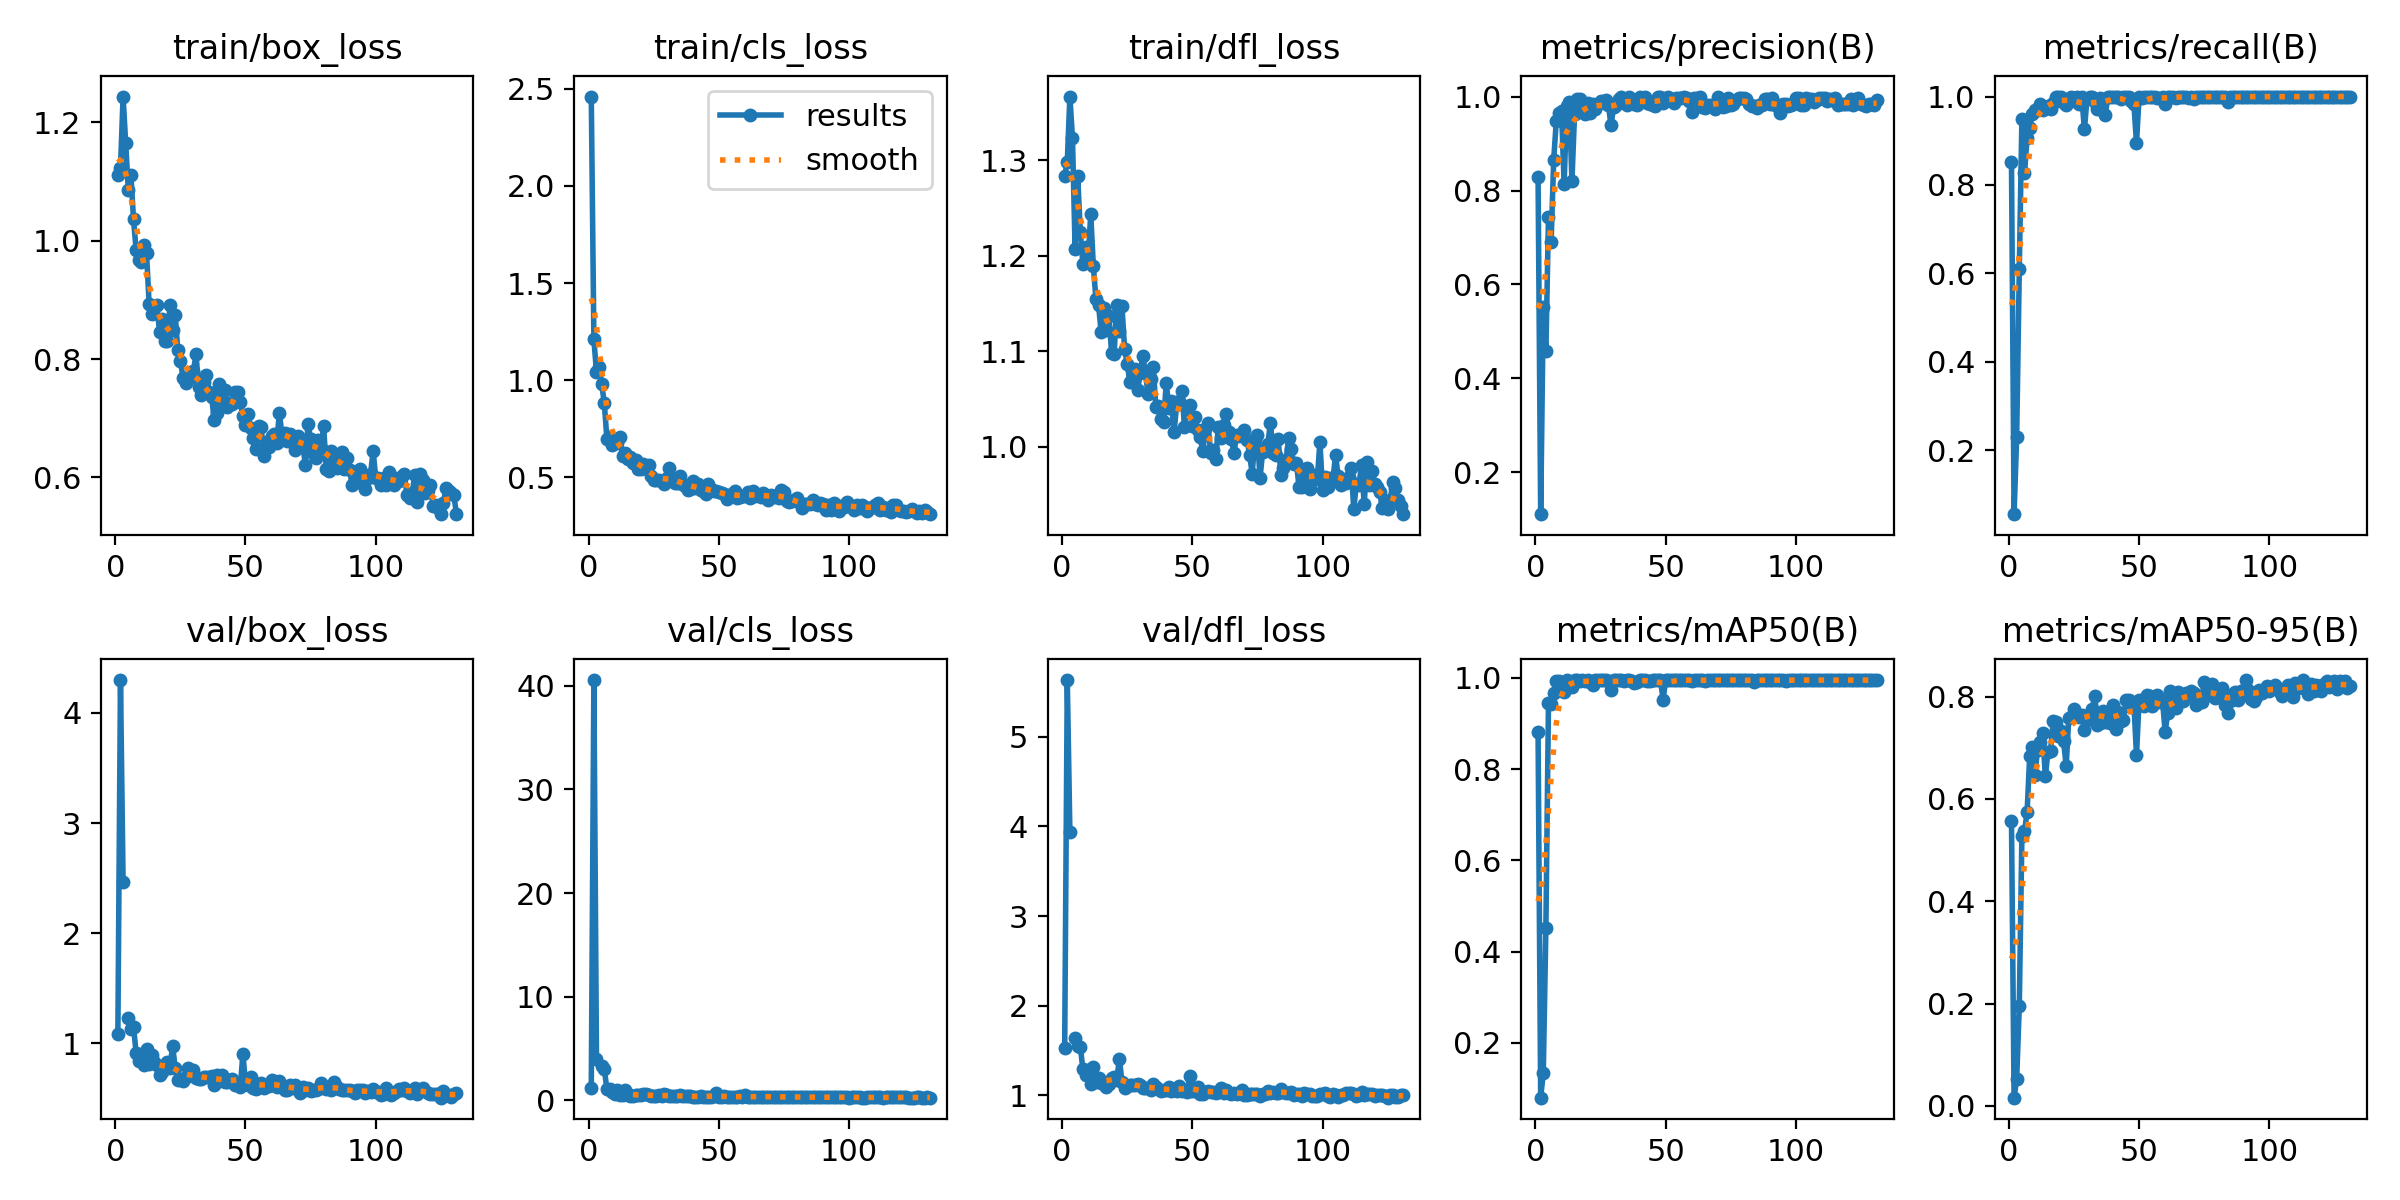

The file beside this chart, header and first rows:
epoch, time, train/box_loss, train/cls_loss, train/dfl_loss, metrics/precision(B), metrics/recall(B), metrics/mAP50(B), metrics/mAP50-95(B), val/box_loss, val/cls_loss, val/dfl_loss, lr/pg0, lr/pg1, lr/pg2
1, 31.57, 1.111, 2.461, 1.284, 0.8295, 0.8514, 0.8803, 0.5574, 1.087, 1.194, 1.527, 0.0005427, 0.0005427, 0.0005427
2, 60.36, 1.123, 1.21, 1.298, 0.1112, 0.05505, 0.07983, 0.01597, 4.299, 40.55, 5.631, 0.001098, 0.001098, 0.001098
3, 88.92, 1.244, 1.043, 1.367, 0.5526, 0.2306, 0.1343, 0.05285, 2.469, 3.995, 3.937, 0.001654, 0.001654, 0.001654
4, 118.2, 1.166, 1.067, 1.323, 0.4577, 0.6091, 0.4517, 0.1951, nan, nan, nan, 0.001667, 0.001667, 0.001667
5, 147.4, 1.086, 0.981, 1.207, 0.7442, 0.9487, 0.9457, 0.5273, 1.23, 3.322, 1.637, 0.001666, 0.001666, 0.001666
6, 176.4, 1.111, 0.8818, 1.283, 0.6898, 0.8261, 0.9434, 0.5367, 1.125, 3.033, 1.546, 0.001666, 0.001666, 0.001666
7, 204.3, 1.037, 0.6974, 1.225, 0.8651, 0.906, 0.9671, 0.5746, 1.151, 1.061, 1.541, 0.001665, 0.001665, 0.001665
8, 232.8, 0.9846, 0.7083, 1.191, 0.9489, 0.9286, 0.993, 0.6844, 0.9135, 1.136, 1.292, 0.001665, 0.001665, 0.001665
9, 262.7, 0.9668, 0.6678, 1.209, 0.9642, 0.9615, 0.9919, 0.7014, 0.8395, 0.8209, 1.223, 0.001664, 0.001664, 0.001664
10, 292, 0.9646, 0.6756, 1.195, 0.97, 0.9706, 0.9892, 0.6472, 0.9053, 0.6394, 1.287, 0.001663, 0.001663, 0.001663
11, 320.6, 0.9934, 0.6768, 1.244, 0.8138, 0.9689, 0.9681, 0.6967, 0.8028, 0.9557, 1.125, 0.001662, 0.001662, 0.001662
12, 349.5, 0.9789, 0.7071, 1.189, 0.98, 0.9835, 0.9948, 0.7111, 0.9497, 0.5231, 1.32, 0.001662, 0.001662, 0.001662
13, 378.5, 0.8935, 0.6081, 1.155, 0.9879, 0.9697, 0.9865, 0.729, 0.813, 0.5429, 1.15, 0.00166, 0.00166, 0.00166
14, 407.8, 0.8754, 0.6256, 1.148, 0.8206, 0.9766, 0.9787, 0.6441, 0.8966, 0.969, 1.192, 0.001659, 0.001659, 0.001659
15, 435.9, 0.8876, 0.5937, 1.12, 0.962, 0.9785, 0.9942, 0.6924, 0.8298, 0.5927, 1.137, 0.001658, 0.001658, 0.001658
16, 464.1, 0.8907, 0.6022, 1.145, 0.9956, 0.9725, 0.9942, 0.6938, 0.8053, 0.4679, 1.139, 0.001657, 0.001657, 0.001657
17, 492.2, 0.846, 0.5736, 1.122, 0.9943, 0.9853, 0.9931, 0.7521, 0.7149, 0.4565, 1.096, 0.001655, 0.001655, 0.001655
18, 521, 0.8673, 0.5875, 1.137, 0.9805, 1, 0.9947, 0.7499, 0.7376, 0.4976, 1.125, 0.001654, 0.001654, 0.001654
19, 549.9, 0.83, 0.5432, 1.098, 0.9634, 1, 0.9934, 0.7225, 0.7885, 0.4726, 1.191, 0.001652, 0.001652, 0.001652
20, 577.8, 0.8297, 0.5425, 1.097, 0.9861, 1, 0.995, 0.7326, 0.8302, 0.4907, 1.201, 0.001651, 0.001651, 0.001651
21, 606.2, 0.8916, 0.5681, 1.148, 0.9659, 0.9853, 0.9897, 0.7134, 0.774, 0.5728, 1.176, 0.001649, 0.001649, 0.001649
22, 634.3, 0.8491, 0.5599, 1.121, 0.9841, 0.9815, 0.9849, 0.6647, 0.9787, 0.5948, 1.405, 0.001647, 0.001647, 0.001647
23, 661.8, 0.8749, 0.5615, 1.147, 0.9734, 0.9888, 0.995, 0.7583, 0.7788, 0.5067, 1.153, 0.001645, 0.001645, 0.001645
24, 691.3, 0.8158, 0.5062, 1.103, 0.9838, 1, 0.9947, 0.7602, 0.6675, 0.4462, 1.077, 0.001643, 0.001643, 0.001643
25, 719.9, 0.7971, 0.4879, 1.087, 0.9905, 0.9976, 0.995, 0.7758, 0.6715, 0.4079, 1.103, 0.001641, 0.001641, 0.001641
26, 748.2, 0.7688, 0.4842, 1.068, 0.9877, 1, 0.995, 0.7635, 0.6548, 0.4438, 1.115, 0.001639, 0.001639, 0.001639
27, 776.1, 0.7591, 0.4854, 1.067, 0.9919, 0.983, 0.9948, 0.7601, 0.6909, 0.4804, 1.112, 0.001637, 0.001637, 0.001637
28, 804.2, 0.7702, 0.4814, 1.082, 0.9822, 1, 0.9939, 0.7642, 0.7755, 0.4376, 1.119, 0.001634, 0.001634, 0.001634
29, 833.1, 0.7701, 0.4677, 1.059, 0.9386, 0.9256, 0.9738, 0.7351, 0.7247, 0.6488, 1.123, 0.001632, 0.001632, 0.001632
30, 861.8, 0.7791, 0.494, 1.077, 0.9775, 0.9945, 0.995, 0.7549, 0.7525, 0.4953, 1.121, 0.001629, 0.001629, 0.001629
31, 889.8, 0.8082, 0.5475, 1.095, 0.9814, 1, 0.995, 0.7617, 0.684, 0.4253, 1.088, 0.001627, 0.001627, 0.001627
32, 917.8, 0.7527, 0.4883, 1.078, 0.9939, 0.9987, 0.995, 0.7766, 0.6753, 0.3869, 1.078, 0.001624, 0.001624, 0.001624
33, 945.9, 0.7388, 0.4694, 1.055, 0.9986, 0.9872, 0.9941, 0.8012, 0.6758, 0.4064, 1.084, 0.001621, 0.001621, 0.001621
34, 974.1, 0.7606, 0.4686, 1.071, 0.9939, 0.9725, 0.9925, 0.7456, 0.6952, 0.4102, 1.064, 0.001618, 0.001618, 0.001618
35, 1002, 0.7735, 0.5058, 1.083, 0.9824, 0.9969, 0.9947, 0.7494, 0.6971, 0.5065, 1.124, 0.001615, 0.001615, 0.001615
36, 1031, 0.7443, 0.4669, 1.041, 1, 0.9922, 0.995, 0.7716, 0.6955, 0.4038, 1.094, 0.001612, 0.001612, 0.001612
37, 1059, 0.736, 0.4573, 1.042, 0.9864, 0.9578, 0.9931, 0.7513, 0.6994, 0.445, 1.076, 0.001609, 0.001609, 0.001609
38, 1087, 0.6973, 0.4354, 1.029, 0.9831, 1, 0.9887, 0.761, 0.6187, 0.3723, 1.045, 0.001606, 0.001606, 0.001606
39, 1115, 0.7083, 0.4391, 1.026, 0.9811, 0.9989, 0.9917, 0.7481, 0.7096, 0.3941, 1.065, 0.001603, 0.001603, 0.001603
40, 1143, 0.7571, 0.4813, 1.067, 0.9982, 1, 0.995, 0.7841, 0.6569, 0.3493, 1.058, 0.001599, 0.001599, 0.001599
41, 1171, 0.7262, 0.4437, 1.04, 0.9944, 1, 0.995, 0.7374, 0.7079, 0.3712, 1.091, 0.001596, 0.001596, 0.001596
42, 1200, 0.7481, 0.464, 1.047, 0.9983, 0.9979, 0.995, 0.7706, 0.6485, 0.3515, 1.049, 0.001592, 0.001592, 0.001592
43, 1228, 0.7192, 0.4363, 1.015, 0.9856, 0.9948, 0.993, 0.7531, 0.6467, 0.4203, 1.055, 0.001588, 0.001588, 0.001588
44, 1256, 0.7253, 0.4267, 1.044, 0.9831, 1, 0.9934, 0.7544, 0.6663, 0.3559, 1.047, 0.001585, 0.001585, 0.001585
45, 1284, 0.7238, 0.4113, 1.048, 0.9818, 1, 0.9947, 0.7927, 0.6758, 0.3618, 1.103, 0.001581, 0.001581, 0.001581
46, 1312, 0.7439, 0.4638, 1.058, 0.9809, 1, 0.995, 0.7945, 0.6212, 0.3527, 1.051, 0.001577, 0.001577, 0.001577
47, 1341, 0.744, 0.4412, 1.021, 1, 0.9898, 0.995, 0.7799, 0.6357, 0.3573, 1.057, 0.001573, 0.001573, 0.001573
48, 1370, 0.7266, 0.4299, 1.04, 0.9986, 0.9834, 0.9947, 0.7872, 0.6038, 0.3903, 1.036, 0.001569, 0.001569, 0.001569
49, 1398, 0.7042, 0.4314, 1.043, 0.987, 0.895, 0.9523, 0.6861, 0.9042, 0.7199, 1.221, 0.001565, 0.001565, 0.001565
50, 1426, 0.6891, 0.4259, 1.021, 0.997, 1, 0.995, 0.7938, 0.6341, 0.3418, 1.05, 0.001561, 0.001561, 0.001561
51, 1454, 0.7065, 0.4173, 1.032, 0.9983, 0.9967, 0.995, 0.7832, 0.6242, 0.345, 1.046, 0.001556, 0.001556, 0.001556
52, 1483, 0.683, 0.4123, 1.017, 0.9947, 1, 0.995, 0.7825, 0.6892, 0.3774, 1.097, 0.001552, 0.001552, 0.001552
53, 1512, 0.6674, 0.386, 1.011, 0.9857, 0.9987, 0.995, 0.8027, 0.5932, 0.3275, 1.018, 0.001548, 0.001548, 0.001548
54, 1540, 0.6472, 0.4059, 0.9951, 0.996, 1, 0.995, 0.8006, 0.5843, 0.3216, 1.015, 0.001543, 0.001543, 0.001543
55, 1568, 0.6863, 0.416, 1.018, 0.9965, 1, 0.995, 0.7827, 0.6206, 0.3479, 1.042, 0.001539, 0.001539, 0.001539
56, 1596, 0.6854, 0.4296, 1.025, 0.9964, 1, 0.995, 0.7925, 0.6397, 0.3303, 1.054, 0.001534, 0.001534, 0.001534
57, 1624, 0.6368, 0.3922, 0.9935, 0.9986, 0.9971, 0.995, 0.8032, 0.5956, 0.3467, 1.038, 0.001529, 0.001529, 0.001529
58, 1654, 0.6592, 0.3983, 0.9962, 0.9968, 0.9964, 0.995, 0.7896, 0.6128, 0.3887, 1.04, 0.001524, 0.001524, 0.001524
59, 1682, 0.6516, 0.4016, 0.987, 0.9909, 1, 0.995, 0.7913, 0.6095, 0.327, 1.029, 0.001519, 0.001519, 0.001519
60, 1710, 0.6705, 0.4035, 1.021, 0.9666, 0.9835, 0.9929, 0.7317, 0.6637, 0.4974, 1.038, 0.001514, 0.001514, 0.001514
... 71 more rows
